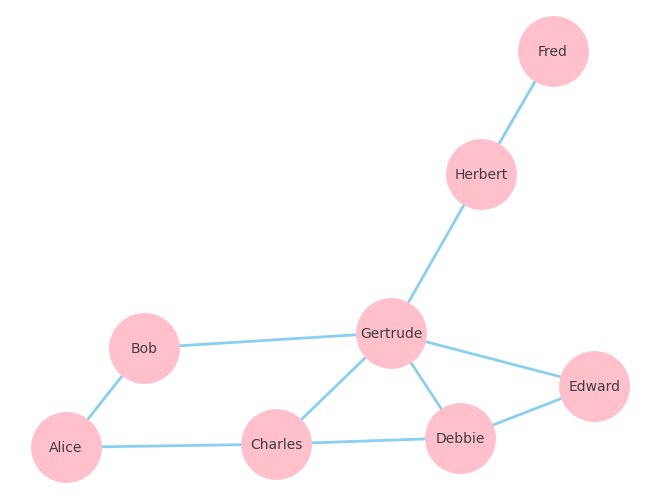

Python code for this plot:
# #import the module
# import networkx as nx #aliased
# from networkx import Graph #for local access (instead of having to refer to nx.Graph())

# #make the graph
# G = Graph() #undirected graph

# #access nodes/edges
# print( G.nodes() ) #list of nodes
# print( G.edges() ) #list of edges

# #add nodes
# G.add_node('A')
# G.add_node('B')
# G.add_nodes_from(['C','D'])

# #add edges
# G.add_edge('A','B')
# G.add_edges_from([('B','C'), ('B','D'), ('D','A')]
# G.add_edges_from([('C','E'), ('A','E')]) #creates node E

###################example2
import networkx as nx
from networkx import Graph
import matplotlib.pyplot as plt

H = Graph()

H.add_edges_from([
   ('Alice',"Bob"), ('Alice','Charles'), 
   ('Bob', 'Gertrude'), ('Charles','Debbie'), 
   ('Charles', 'Gertrude'), ('Debbie','Edward'),
   ('Debbie','Gertrude'),('Edward','Gertrude'),
   ('Edward','Gertrude'),('Gertrude','Herbert'),
   ('Herbert','Fred')
])

# print("Nodes:")
# for node in H.nodes_iter(): #iterable of nodes - go thru nodes in a list (dont need to convert to list then iter)
#    print(node)

# print("\nEdges:")
# for edge in H.edges_iter():
#    print(edge)

nx.draw(H,pos=nx.spring_layout(H),node_color="pink",edge_color='#89cff0',with_labels=True, node_size=2500, node_shape="o", font_family="verdana", font_size=10, font_color='#3F3F3F', width=2.0)
# plt.show()

def print_depth_first_search(G, start, target):
   """Depth-first search of Graph G,
      starting at Node start, ending at Node target
   """
   #keep track of these 3 things:
   found = False
   to_visit = []
   visited = []
   to_visit.append(start) #start at start
   while(len(to_visit) > 0):
      current = to_visit.pop(0) #visit next node on list
      print("Visiting "+str(current))
      visited.append(current)

      if current == target: #found target
         found = True; break

      for node in G.neighbors(current): #go through neighbors
         if not node in visited and node not in to_visit:
            to_visit.insert(0, node) #add to front (stack)

   if not found:
      print("Target not reachable in graph")

print_depth_first_search(H, "Edward", "Gertrude")
# Visiting Edward
# Visiting Gertrude

def print_breadth_first_search(G, start, target):
   """Breadth-first search of Graph G,
      starting at Node start, ending at Node target
   """
   found = False
   to_visit = []
   visited = []
   to_visit.append(start) #start at start
   while(len(to_visit) > 0):
      current = to_visit.pop(0) #visit next node on list
      print("Visiting "+str(current))
      visited.append(current)

      if current == target: #found target
         found = True; break

      for node in G.neighbors(current): #go through neighbors
         if not node in visited and node not in to_visit:
            to_visit.append(node) #add to end (queue)

   if not found:
      print("Target not reachable in graph")

# print_breadth_first_search(H, "Edward", "Gertrude")
    # Visiting Edward
    # Visiting Debbie
    # Visiting Gertrude
